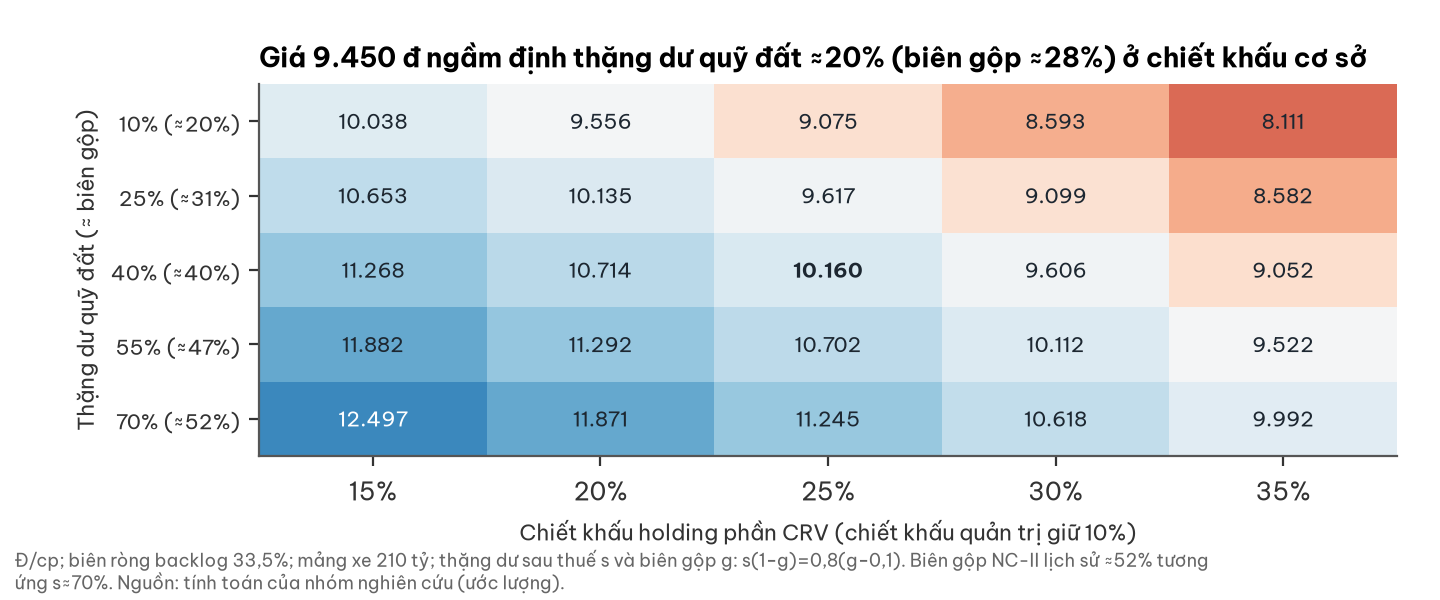

Source data for this figure (header and first rows):
thang_du, ck_15, ck_20, ck_25, ck_30, ck_35
10% (≈20%), 10038, 9556, 9075, 8593, 8111
25% (≈31%), 10653, 10135, 9617, 9099, 8582
40% (≈40%), 11268, 10714, 10160, 9606, 9052
55% (≈47%), 11882, 11292, 10702, 10112, 9522
70% (≈52%), 12497, 11871, 11245, 10618, 9992
